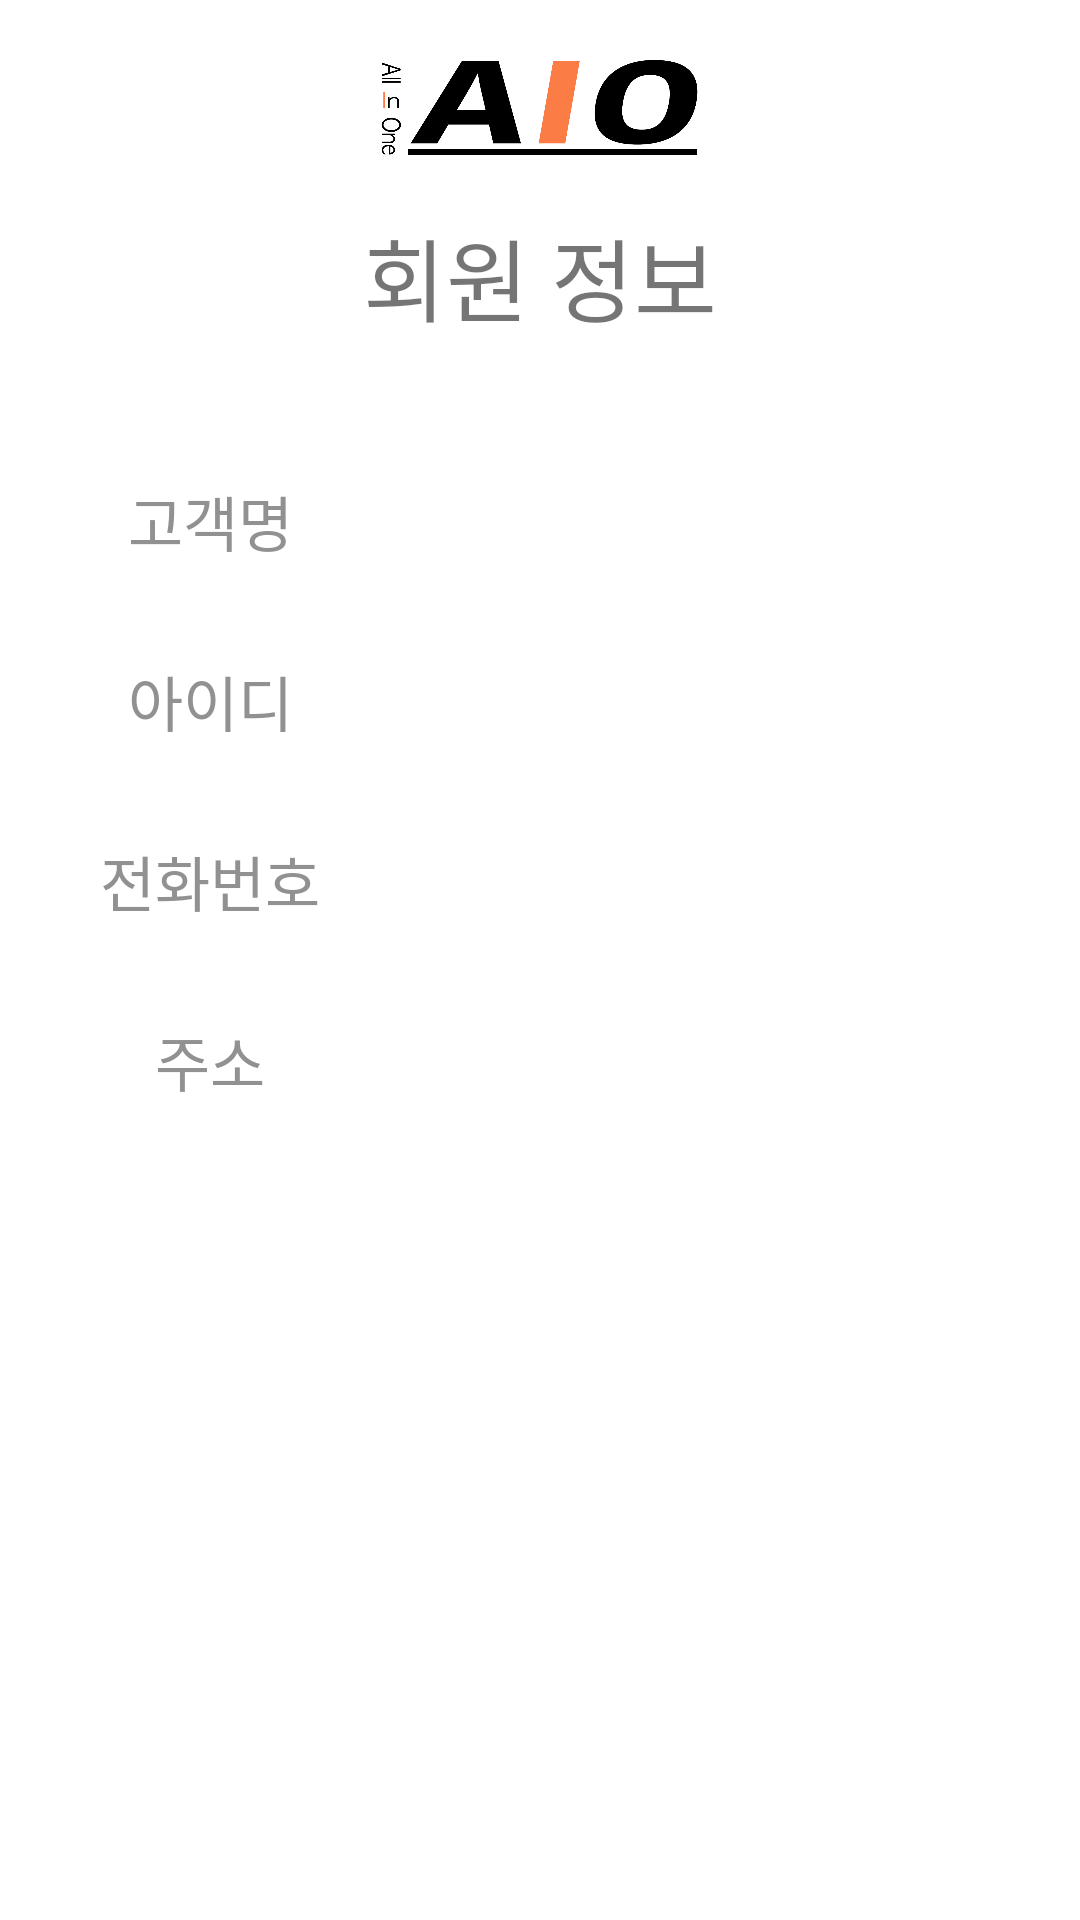

Write the Android layout XML for this screen, with the resource values it uses.
<!-- AndroidManifest.xml: application theme Theme.AIO -->
<!-- res/layout/activity_profile.xml -->
<?xml version="1.0" encoding="utf-8"?>
<androidx.constraintlayout.widget.ConstraintLayout xmlns:android="http://schemas.android.com/apk/res/android"
    xmlns:app="http://schemas.android.com/apk/res-auto"
    xmlns:tools="http://schemas.android.com/tools"
    android:layout_width="match_parent"
    android:layout_height="match_parent"
    tools:context=".ui.category.CategoryFragment">
    <ImageView
        android:layout_width="match_parent"
        android:layout_height="70dp"
        android:src="@drawable/aio_logo_img_r"
        android:background="@color/white"
        app:layout_constraintEnd_toEndOf="parent"
        app:layout_constraintStart_toStartOf="parent"
        app:layout_constraintTop_toTopOf="parent"
        tools:ignore="MissingConstraints" />

    <TextView
        android:id="@+id/profile"
        android:layout_width="match_parent"
        android:layout_height="wrap_content"
        android:layout_marginStart="8dp"
        android:layout_marginTop="70dp"
        android:layout_marginEnd="8dp"
        android:textAlignment="center"
        android:text="회원 정보"
        android:textSize="30sp"
        app:layout_constraintEnd_toEndOf="parent"
        app:layout_constraintStart_toStartOf="parent"
        app:layout_constraintTop_toTopOf="parent" />

    <LinearLayout
        android:layout_width="match_parent"
        android:layout_height="wrap_content"
        android:layout_gravity="center"
        android:layout_marginTop="30dp"
        android:orientation="vertical"
        android:layout_marginBottom="65dp"
        app:layout_constraintTop_toBottomOf="@id/profile"
        tools:ignore="MissingConstraints"
        tools:layout_editor_absoluteX="0dp">

        <LinearLayout
            android:layout_width="match_parent"
            android:layout_height="60dp"
            android:orientation="horizontal">

            <TextView
                android:id="@+id/profile_name"
                android:layout_width="100dp"
                android:layout_height="60dp"
                android:layout_marginLeft="20dp"
                android:gravity="center"
                android:text="고객명"
                android:textColor="#919191"
                android:textSize="20sp"
                app:layout_constraintEnd_toEndOf="parent"
                app:layout_constraintStart_toStartOf="parent"
                tools:ignore="MissingConstraints" />

            <TextView
                android:id="@+id/profile_uname"
                android:layout_width="wrap_content"
                android:layout_height="60dp"
                android:layout_weight="1"
                android:text=""
                android:textColor="@color/black"
                android:textSize="20sp"
                android:gravity="center"
                app:layout_constraintEnd_toEndOf="parent"
                app:layout_constraintStart_toStartOf="parent"
                tools:ignore="MissingConstraints" />
        </LinearLayout>

        <LinearLayout
            android:layout_width="match_parent"
            android:layout_height="60dp"
            android:orientation="horizontal">

            <TextView
                android:id="@+id/profile_id"
                android:layout_width="100dp"
                android:layout_height="60dp"
                android:layout_marginLeft="20dp"
                android:gravity="center"
                android:text="아이디"
                android:textColor="#919191"
                android:textSize="20sp"
                app:layout_constraintEnd_toEndOf="parent"
                app:layout_constraintStart_toStartOf="parent"
                tools:ignore="MissingConstraints" />

            <TextView
                android:id="@+id/profile_uid"
                android:layout_width="wrap_content"
                android:layout_height="60dp"
                android:layout_weight="1"
                android:text=""
                android:textColor="@color/black"
                android:textSize="20sp"
                android:gravity="center"
                app:layout_constraintEnd_toEndOf="parent"
                app:layout_constraintStart_toStartOf="parent"
                tools:ignore="MissingConstraints" />
        </LinearLayout>

        <LinearLayout
            android:layout_width="match_parent"
            android:layout_height="60dp"
            android:orientation="horizontal">

            <TextView
                android:id="@+id/profile_num"
                android:layout_width="100dp"
                android:layout_height="60dp"
                android:layout_marginLeft="20dp"
                android:gravity="center"
                android:text="전화번호"
                android:textColor="#919191"
                android:textSize="20sp"
                app:layout_constraintEnd_toEndOf="parent"
                app:layout_constraintStart_toStartOf="parent"
                tools:ignore="MissingConstraints" />

            <TextView
                android:id="@+id/profile_unum"
                android:layout_width="wrap_content"
                android:layout_height="60dp"
                android:layout_weight="1"
                android:text=""
                android:textColor="@color/black"
                android:textSize="20sp"
                android:gravity="center"
                app:layout_constraintEnd_toEndOf="parent"
                app:layout_constraintStart_toStartOf="parent"
                tools:ignore="MissingConstraints" />
        </LinearLayout>

        <LinearLayout
            android:layout_width="match_parent"
            android:layout_height="120dp"
            android:orientation="horizontal">

            <TextView
                android:id="@+id/profile_addr"
                android:layout_width="100dp"
                android:layout_height="60dp"
                android:layout_marginLeft="20dp"
                android:gravity="center"
                android:text="주소"
                android:textColor="#919191"
                android:textSize="20sp"
                app:layout_constraintEnd_toEndOf="parent"
                app:layout_constraintStart_toStartOf="parent"
                tools:ignore="MissingConstraints" />

            <LinearLayout
                android:layout_width="match_parent"
                android:layout_height="60dp"
                android:layout_weight="1"
                android:orientation="vertical">

                <TextView
                    android:id="@+id/profile_uaddr1"
                    android:layout_width="match_parent"
                    android:layout_height="60dp"
                    android:layout_weight="1"
                    android:layout_marginLeft="20dp"
                    android:gravity="center"
                    android:text=""
                    android:textColor="@color/black"
                    android:textSize="20sp"
                    app:layout_constraintEnd_toEndOf="parent"
                    app:layout_constraintStart_toStartOf="parent"
                    tools:ignore="MissingConstraints" />

                <TextView
                    android:id="@+id/profile_uaddr2"
                    android:layout_width="match_parent"
                    android:layout_height="60dp"
                    android:layout_weight="1"
                    android:text=""
                    android:textColor="@color/black"
                    android:textSize="20sp"
                    android:gravity="center"
                    app:layout_constraintEnd_toEndOf="parent"
                    app:layout_constraintStart_toStartOf="parent"
                    tools:ignore="MissingConstraints" />


            </LinearLayout>


        </LinearLayout>


    </LinearLayout>
</androidx.constraintlayout.widget.ConstraintLayout>
<!-- resources referenced by this layout -->
<resources>
  <color name="black">#FF000000</color>
  <color name="white">#FFFFFFFF</color>
  <!-- drawable aio_logo_img_r: png bitmap (drawable, 47919 bytes) -->
  <style name="Theme.AIO" parent="Theme.MaterialComponents.Light.NoActionBar">
      
          
          <item name="colorPrimary">@color/white</item>
          <item name="colorPrimaryVariant">#333333</item>
          <item name="colorOnPrimary">@color/white</item>
          
          
          <item name="colorSecondary">#FF7E47</item>
          <item name="colorSecondaryVariant">@color/teal_700</item>
          <item name="colorOnSecondary">@color/black</item>
          
          <item name="android:statusBarColor" tools:targetApi="l">?attr/colorPrimaryVariant</item>
          
      </style>
  <color name="teal_700">#FF018786</color>
</resources>
